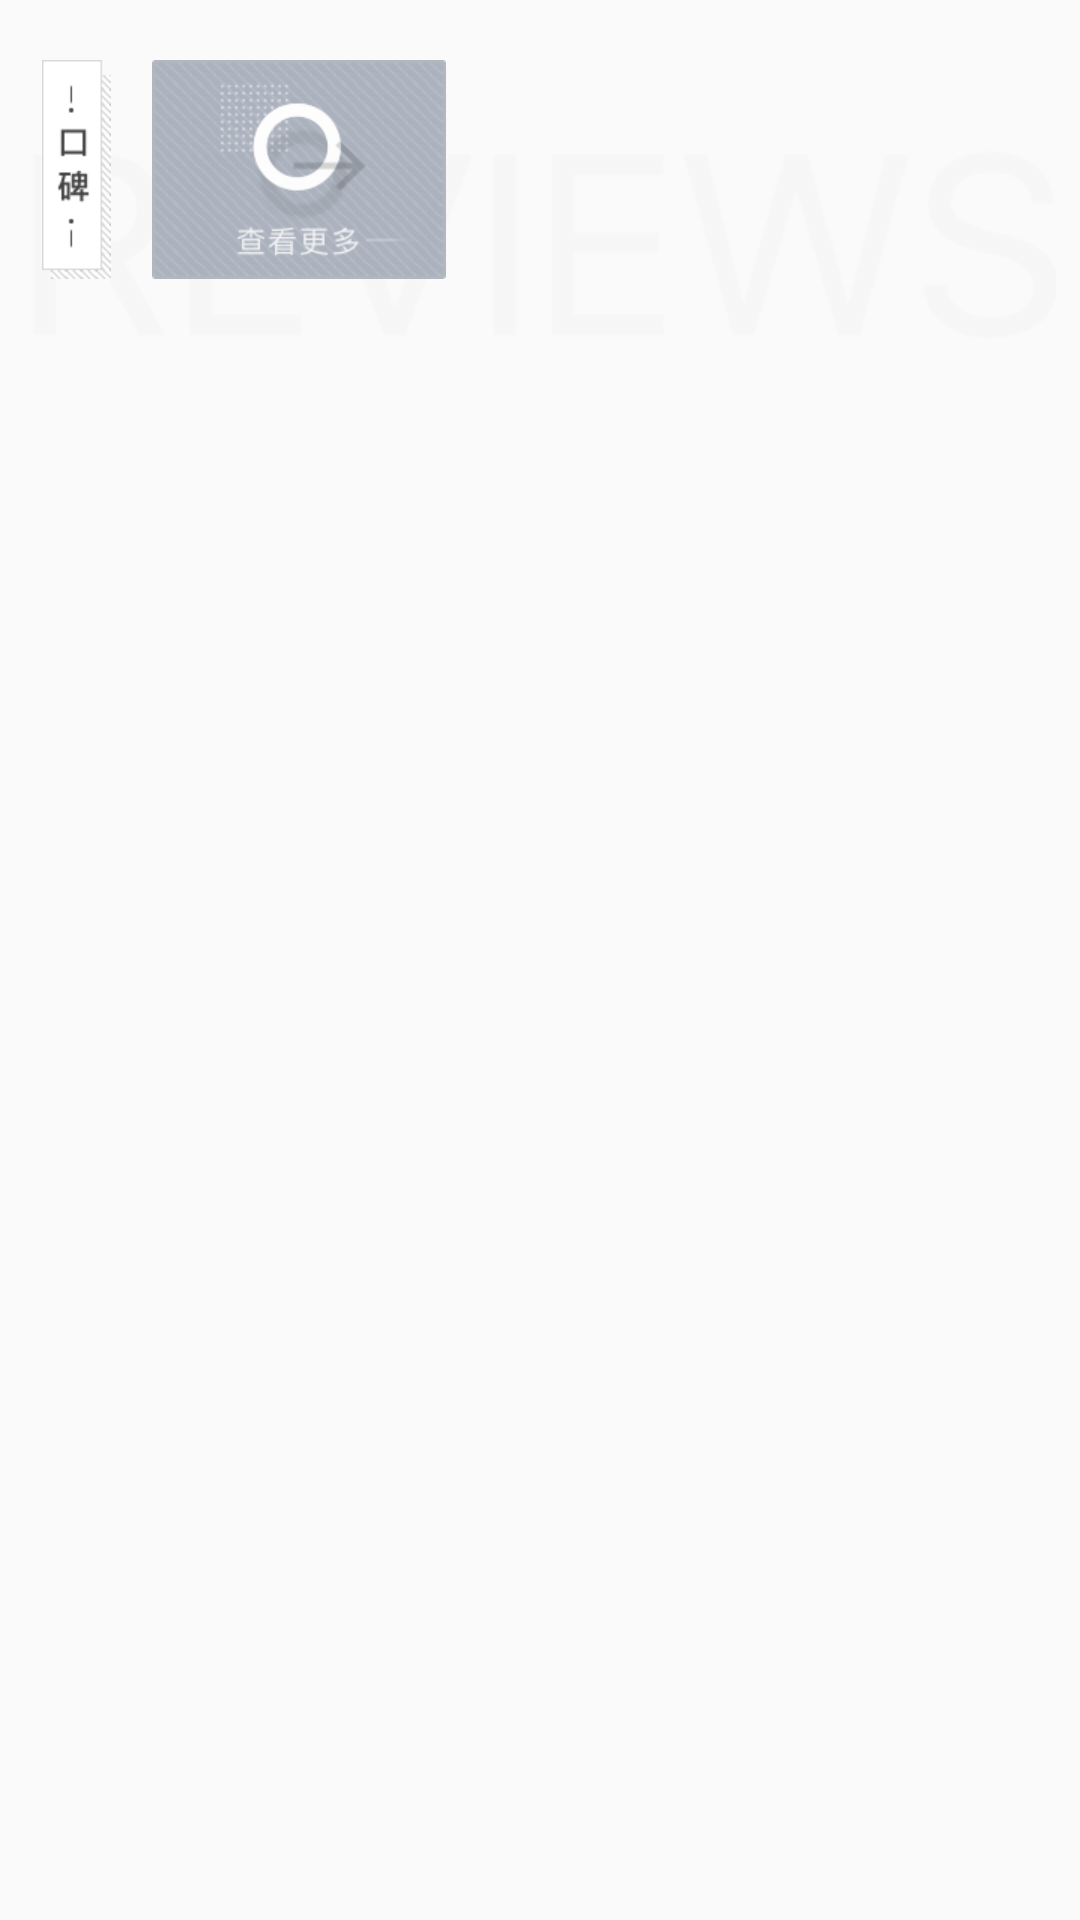

Layout XML and referenced resources for this Android screen:
<!-- AndroidManifest.xml: application theme AppTheme -->
<!-- res/layout/layout_head_enter_rankings.xml -->
<?xml version="1.0" encoding="utf-8"?>
<RelativeLayout xmlns:android="http://schemas.android.com/apk/res/android"
    android:layout_width="fill_parent"
    android:layout_height="wrap_content">
    <ImageView
        android:layout_width="wrap_content"
        android:layout_height="wrap_content"
        android:layout_alignBottom="@id/hs_temp"
        android:layout_alignParentRight="true"
        android:layout_marginRight="8.0dip"
        android:scaleType="centerInside"
        android:src="@drawable/img_ranking_review_tag" />
    <HorizontalScrollView
        android:id="@id/hs_temp"
        android:layout_width="fill_parent"
        android:layout_height="wrap_content"
        android:paddingBottom="20.0dip"
        android:paddingTop="20.0dip"
        android:scrollbars="none">

        <LinearLayout
            android:layout_width="fill_parent"
            android:layout_height="fill_parent"
            android:layout_marginLeft="10.0dip"
            android:gravity="center_vertical"
            android:orientation="horizontal"
            android:paddingRight="10dp">

            <ImageView
                android:layout_width="wrap_content"
                android:layout_height="73.0dip"
                android:scaleType="centerInside"
                android:src="@drawable/img_ranking_topictitle" />

            <LinearLayout
                android:id="@id/ll_item_ranking_enter"
                android:layout_width="wrap_content"
                android:layout_height="fill_parent"
                android:orientation="horizontal" />

            <ImageView
                android:id="@id/img_ranking_all_topic_enter"
                android:layout_width="98.0dip"
                android:layout_height="73.0dip"
                android:layout_marginLeft="10.0dip"
                android:layout_marginRight="10.0dip"
                android:scaleType="centerInside"
                android:src="@drawable/img_ranking_alltopics" />

        </LinearLayout>
    </HorizontalScrollView>

</RelativeLayout>
<!-- resources referenced by this layout -->
<resources>
  <!-- drawable img_ranking_alltopics: png bitmap (drawable-hdpi, 13017 bytes) -->
  <!-- drawable img_ranking_review_tag: png bitmap (drawable-hdpi, 5707 bytes) -->
  <!-- drawable img_ranking_topictitle: png bitmap (drawable-hdpi, 1187 bytes) -->
  <style name="AppTheme" parent="Theme.AppCompat.Light.DarkActionBar">
          
          <item name="colorPrimary">@color/colorPrimary</item>
          <item name="colorPrimaryDark">@color/colorPrimaryDark</item>
          <item name="colorAccent">@color/colorAccent</item>
          <item name="windowActionBar">false</item>
          <item name="windowNoTitle">true</item>
  
      </style>
  <color name="colorPrimary">#3F51B5</color>
  <color name="colorPrimaryDark">#303F9F</color>
  <color name="colorAccent">#FF4081</color>
</resources>
